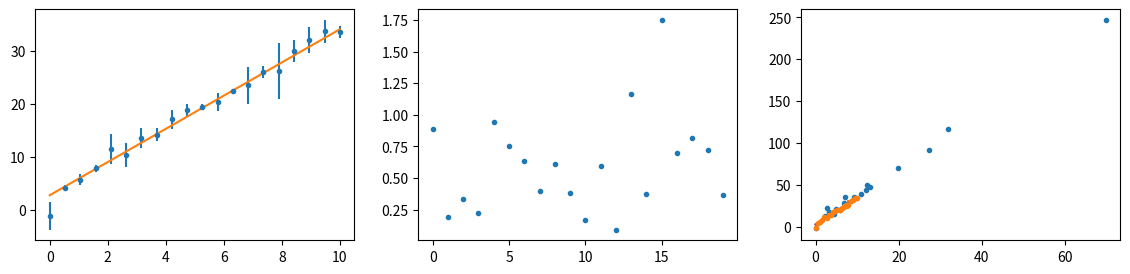

The matplotlib source for this figure: (Note: this script raises an exception after producing the figure.)
import numpy as np
import matplotlib.pyplot as plt
def rnd(shape, positive=True):
    if positive:
        return np.abs(np.random.normal(size=shape))
        #return np.random.random(shape)
    else:
        return np.random.normal(size=shape)
        #return np.random.random(shape) - 0.5
    
%matplotlib inline

def get_data(N=20, rel_minerr=1e-2, abs_maxerr=2, xmin=0, xmax=10):
    x = np.linspace(xmin, xmax, N)
    err = rnd(x.shape)*(1 - rel_minerr) + rel_minerr
    heteroscedastic=0
    homoscedastic=1
    y = ((np.pi + (abs_maxerr*rnd(x.shape, False)*err)*heteroscedastic)*x + 
         np.exp(1) + (abs_maxerr*rnd(x.shape, False)*err)*homoscedastic)
    return x, y, err

x, y, err = get_data()

def plot(*args):
    plt.errorbar(x, y, yerr=3*err, ls='None', marker='.')
    for beta in args:
        plt.plot(x, beta[0] + x*beta[1])

plt.figure(figsize=(14, 3))
plt.subplot(1, 3, 1)
plot([np.exp(1), np.pi])
plt.subplot(1, 3, 2)
plt.plot(err, '.')
plt.subplot(1, 3, 3)
plt.plot(x/err, y/err, '.')

def LS(x, y, w=1):  # w == 1 => OLS, w != 1 => WLS
    """ Least squares 
    
    References
    -----------
    Wikipedia & standard texts on least squares.
    A note about R2 in WLS:
[redacted]
[redacted]
[redacted]
    """
    sqrtw = np.sqrt(w)
    y = y * sqrtw
    X = np.ones((x.size, 2))
    X[:, 1] = x
    if hasattr(sqrtw, 'ndim') and sqrtw.ndim == 1:
        sqrtw = sqrtw.reshape((sqrtw.size, 1))
    X *= sqrtw
    
    beta = np.linalg.lstsq(X, y)[0]
    eps = X.dot(beta) - y
    SSR = eps.T.dot(eps)  # sum of squared residuals
    vcv = SSR/(x.size - 2)*np.linalg.inv(X.T.dot(X))
    TSS = np.sum(np.square(y - np.mean(y)))  # total sum of squares
    R2 = 1 - SSR/TSS
    return beta, vcv, R2
    XtX = X.T.dot(X)
    return np.linalg.lstsq(XtX, X.T.dot(y))[0]

def model(x, beta):
    X = np.ones((x.size, 2))
    X[:, 1] = x
    return X.dot(beta)

beta, vcv, R2 = LS(x, y)
beta_w, vcv_w, R2_w = LS(x, y, err**-2)
plot([np.exp(1), np.pi], beta, beta_w)
print(beta, np.diag(vcv)**0.5, R2)
print(beta_w, np.diag(vcv_w)**0.5, R2_w)

import statsmodels.api as sm
ols_model = sm.OLS(y, sm.add_constant(x))
wls_model = sm.WLS(y, sm.add_constant(x), weights=err**-2)
ols_res = ols_model.fit()
wls_res = wls_model.fit()
print(ols_res.params, ols_res.bse, ols_res.rsquared)
print(wls_res.params, wls_res.bse, wls_res.rsquared)

plot([np.exp(1), np.pi], ols_res.params, wls_res.params)

all_N = np.logspace(1, 3, 20000)
R2 = np.empty((2, all_N.size))
beta = np.empty((2, all_N.size, 2))
cov = np.empty((2, all_N.size, 2, 2))
for idx_N, N in enumerate(all_N):
    x, y, err = get_data(N)
    for idx_m, w in enumerate([1, err**-2]):
        beta[idx_m, idx_N, :], cov[idx_m, idx_N, :, :], R2[idx_m, idx] = LS(x, y, w)

plt.figure(figsize=(14, 8))
for idx_beta, true_val in enumerate([np.exp(1), np.pi]):
    for idx_m, lbl in enumerate(['OLS', 'WLS']):
        ax = plt.subplot(2, 2, idx_beta+1)
        style = dict(c='bg'[idx_m], ls='None', marker='.',)
        plt.plot(all_N, np.abs(beta[idx_m, :, idx_beta] - true_val),
                     #yerr=cov[idx_m, :, idx_beta, idx_beta]**0.5,
                alpha=0.1, **style)
        plt.plot(np.nan, np.nan, label=lbl, **style)  # avoid alpha in legend
        
        ax = plt.subplot(2, 2, idx_beta+3)
        plt.plot(all_N, cov[idx_m, :, idx_beta, idx_beta],
                     #yerr=cov[idx_m, :, idx_beta, idx_beta]**0.5,
                alpha=0.1, **style)
        plt.plot(np.nan, np.nan, label=lbl, **style)  # avoid alpha in legend
        
    ax = plt.subplot(2, 2, idx_beta+1)
    ax.set_xscale('log')
    ax.legend(numpoints=1, loc='best', frameon=False)
    ax.set_xlabel(r'$n_{obs}$', fontsize=16)
    ax.set_ylabel(r'$| \beta_%d - \hat{\beta}_%d |$' % (idx_beta, idx_beta), fontsize=16)
    
    ax = plt.subplot(2, 2, idx_beta+3)
    ax.set_xscale('log')
    ax.legend(numpoints=1, loc='best', frameon=False)
    ax.set_xlabel(r'$n_{obs}$', fontsize=16)
    ax.set_ylabel(r'$var(\hat{\beta}_%d)$' % idx_beta, fontsize=16)
